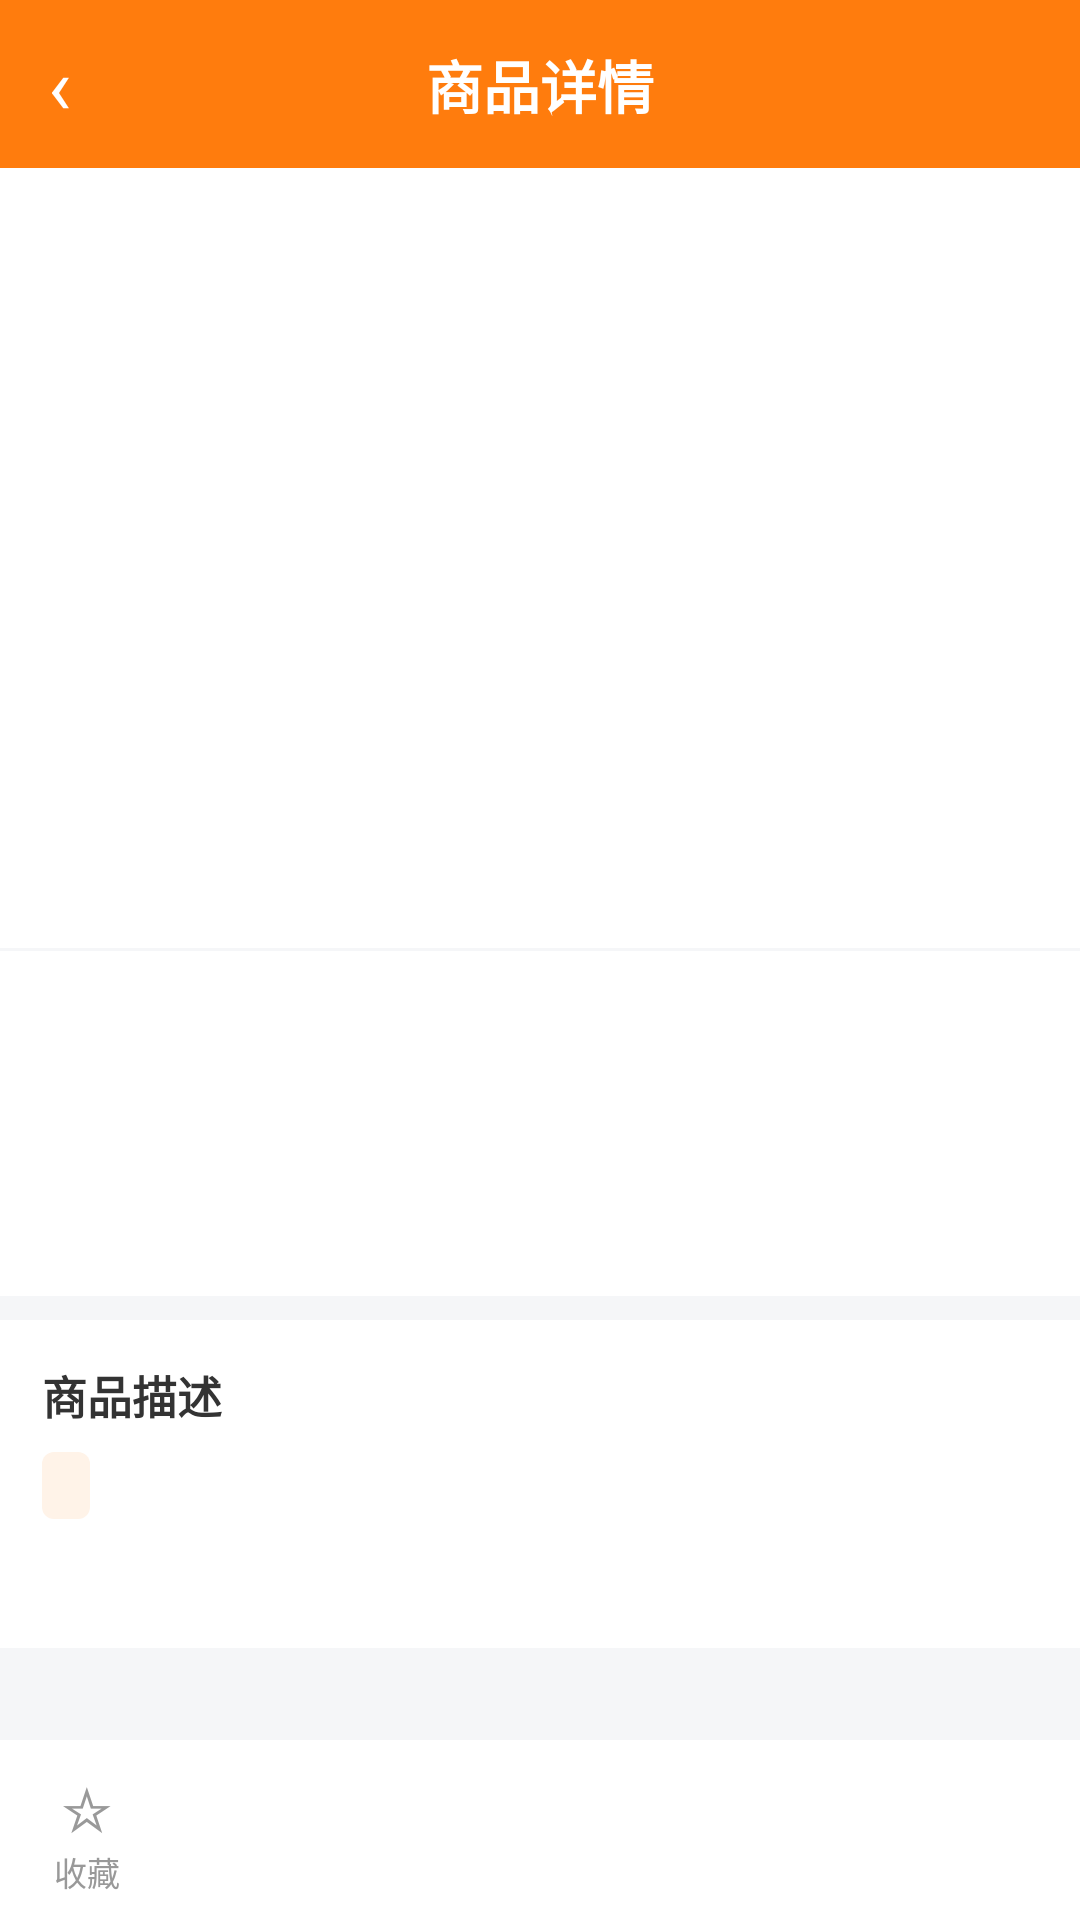

Android layout source for this screen:
<!-- AndroidManifest.xml: application theme Theme.MyApplication -->
<!-- res/layout/activity_fruit_detail.xml -->
<?xml version="1.0" encoding="utf-8"?>
<LinearLayout xmlns:android="http://schemas.android.com/apk/res/android"
    android:layout_width="match_parent"
    android:layout_height="match_parent"
    android:background="@color/page_bg"
    android:orientation="vertical">

    
    <RelativeLayout
        android:layout_width="match_parent"
        android:layout_height="56dp"
        android:background="@color/orange">

        <TextView
            android:id="@+id/tv_back"
            android:layout_width="wrap_content"
            android:layout_height="match_parent"
            android:gravity="center"
            android:paddingStart="16dp"
            android:paddingEnd="16dp"
            android:text="‹"
            android:textColor="@color/white"
            android:textSize="26sp" />

        <TextView
            android:layout_width="wrap_content"
            android:layout_height="wrap_content"
            android:layout_centerInParent="true"
            android:text="商品详情"
            android:textColor="@color/white"
            android:textSize="19sp"
            android:textStyle="bold" />
    </RelativeLayout>

    <ScrollView
        android:layout_width="match_parent"
        android:layout_height="0dp"
        android:layout_weight="1">

        <LinearLayout
            android:layout_width="match_parent"
            android:layout_height="wrap_content"
            android:orientation="vertical">

            
            <ImageView
                android:id="@+id/iv_fruit_pic"
                android:layout_width="match_parent"
                android:layout_height="260dp"
                android:background="@color/white"
                android:contentDescription="@string/app_name"
                android:scaleType="centerCrop" />

            
            <LinearLayout
                android:layout_width="match_parent"
                android:layout_height="wrap_content"
                android:layout_marginTop="1dp"
                android:background="@color/white"
                android:orientation="vertical"
                android:padding="14dp">

                <TextView
                    android:id="@+id/tv_fruit_price"
                    android:layout_width="wrap_content"
                    android:layout_height="wrap_content"
                    android:textColor="@color/price_red"
                    android:textSize="24sp"
                    android:textStyle="bold" />

                <TextView
                    android:id="@+id/tv_fruit_name"
                    android:layout_width="wrap_content"
                    android:layout_height="wrap_content"
                    android:layout_marginTop="6dp"
                    android:textColor="@color/text_dark"
                    android:textSize="18sp"
                    android:textStyle="bold" />

                <LinearLayout
                    android:layout_width="wrap_content"
                    android:layout_height="wrap_content"
                    android:layout_marginTop="8dp"
                    android:gravity="center_vertical"
                    android:orientation="horizontal">

                    <TextView
                        android:id="@+id/tv_fruit_shop"
                        android:layout_width="wrap_content"
                        android:layout_height="wrap_content"
                        android:textColor="@color/text_gray"
                        android:textSize="12sp" />

                    <TextView
                        android:id="@+id/tv_fruit_sale"
                        android:layout_width="wrap_content"
                        android:layout_height="wrap_content"
                        android:layout_marginStart="10dp"
                        android:textColor="@color/text_gray"
                        android:textSize="12sp" />
                </LinearLayout>
            </LinearLayout>

            
            <LinearLayout
                android:layout_width="match_parent"
                android:layout_height="wrap_content"
                android:layout_marginTop="8dp"
                android:background="@color/white"
                android:orientation="vertical"
                android:padding="14dp">

                <TextView
                    android:layout_width="wrap_content"
                    android:layout_height="wrap_content"
                    android:text="商品描述"
                    android:textColor="@color/text_dark"
                    android:textSize="15sp"
                    android:textStyle="bold" />

                <TextView
                    android:id="@+id/tv_fruit_ingredients"
                    android:layout_width="wrap_content"
                    android:layout_height="wrap_content"
                    android:layout_marginTop="8dp"
                    android:background="@drawable/shape_tag_bg"
                    android:paddingStart="8dp"
                    android:paddingTop="3dp"
                    android:paddingEnd="8dp"
                    android:paddingBottom="3dp"
                    android:textColor="@color/orange"
                    android:textSize="12sp" />

                <TextView
                    android:id="@+id/tv_fruit_desc"
                    android:layout_width="match_parent"
                    android:layout_height="wrap_content"
                    android:layout_marginTop="10dp"
                    android:lineSpacingExtra="5dp"
                    android:textColor="@color/text_dark"
                    android:textSize="14sp" />
            </LinearLayout>
        </LinearLayout>
    </ScrollView>

    
    <LinearLayout
        android:layout_width="match_parent"
        android:layout_height="60dp"
        android:background="@color/white"
        android:gravity="center_vertical"
        android:orientation="horizontal">

        <LinearLayout
            android:id="@+id/ll_favorite"
            android:layout_width="wrap_content"
            android:layout_height="match_parent"
            android:gravity="center"
            android:orientation="vertical"
            android:paddingStart="18dp"
            android:paddingEnd="18dp">

            <TextView
                android:id="@+id/tv_favorite_icon"
                android:layout_width="wrap_content"
                android:layout_height="wrap_content"
                android:text="☆"
                android:textColor="@color/text_gray"
                android:textSize="20sp" />

            <TextView
                android:id="@+id/tv_favorite_text"
                android:layout_width="wrap_content"
                android:layout_height="wrap_content"
                android:text="收藏"
                android:textColor="@color/text_gray"
                android:textSize="11sp" />
        </LinearLayout>

        <TextView
            android:id="@+id/tv_add_cart"
            android:layout_width="0dp"
            android:layout_height="44dp"
            android:layout_marginEnd="14dp"
            android:layout_weight="1"
            android:background="@drawable/shape_btn_orange"
            android:gravity="center"
            android:text="加入购物车"
            android:textColor="@color/white"
            android:textSize="16sp"
            android:textStyle="bold" />
    </LinearLayout>

</LinearLayout>
<!-- resources referenced by this layout -->
<resources>
  <color name="orange">#FF7C0D</color>
  <color name="page_bg">#F5F6F8</color>
  <color name="price_red">#FF4400</color>
  <color name="text_dark">#333333</color>
  <color name="text_gray">#999999</color>
  <color name="white">#FFFFFFFF</color>
  <!-- drawable shape_tag_bg (drawable) -->
  <?xml version="1.0" encoding="utf-8"?>
  <shape xmlns:android="http://schemas.android.com/apk/res/android"
      android:shape="rectangle">
      <solid android:color="#FFF3E8" />
      <corners android:radius="4dp" />
  </shape>
  <string name="app_name">水果商城</string>
  <style name="Theme.MyApplication" parent="Base.Theme.MyApplication" />
  <style name="Base.Theme.MyApplication" parent="Theme.Material3.Light.NoActionBar">
          
          <item name="android:windowLightStatusBar">true</item>
          <item name="android:windowBackground">@color/page_bg</item>
          <item name="colorPrimary">@color/brand</item>
          <item name="colorSecondary">@color/brand_dark</item>
      </style>
</resources>
